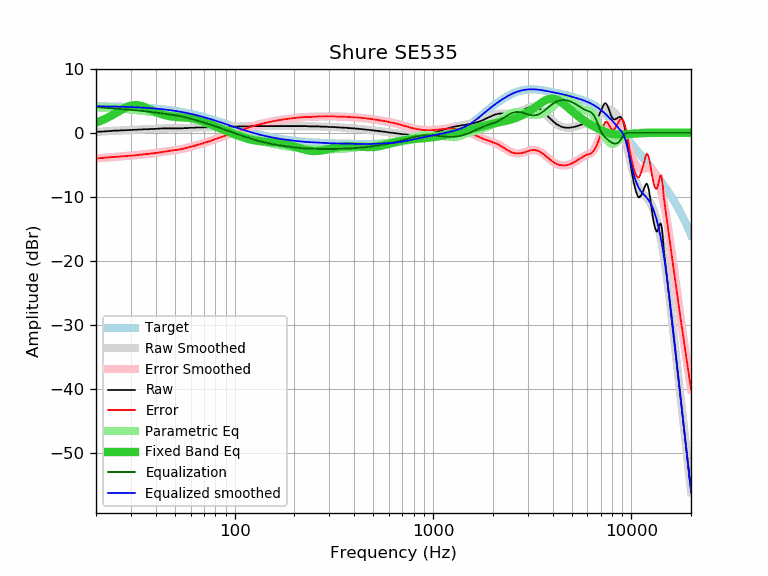

The table this chart was drawn from, first rows:
frequency, raw, error, smoothed, error_smoothed, equalization, parametric_eq, equalized_raw, equalized_smoothed, target
20, 0.14, -3.99, 0.13, -4.01, 4.01, 1.58, 4.15, 4.14, 4.14
21, 0.16, -3.97, 0.17, -3.95, 3.95, 1.83, 4.12, 4.13, 4.13
22, 0.20, -3.92, 0.21, -3.90, 3.90, 2.10, 4.11, 4.12, 4.12
23, 0.25, -3.86, 0.25, -3.86, 3.86, 2.39, 4.11, 4.11, 4.11
24, 0.29, -3.80, 0.29, -3.81, 3.81, 2.69, 4.10, 4.10, 4.10
25, 0.33, -3.75, 0.32, -3.77, 3.77, 3.01, 4.10, 4.09, 4.09
26, 0.33, -3.74, 0.35, -3.73, 3.73, 3.32, 4.06, 4.07, 4.07
27, 0.38, -3.67, 0.37, -3.69, 3.69, 3.62, 4.07, 4.06, 4.06
28, 0.38, -3.66, 0.39, -3.65, 3.65, 3.88, 4.03, 4.04, 4.04
29, 0.42, -3.60, 0.42, -3.61, 3.61, 4.09, 4.03, 4.03, 4.03
30, 0.42, -3.58, 0.44, -3.57, 3.57, 4.23, 3.99, 4.01, 4.01
31, 0.46, -3.53, 0.46, -3.53, 3.53, 4.31, 3.99, 3.99, 3.99
32, 0.46, -3.51, 0.48, -3.49, 3.49, 4.32, 3.95, 3.97, 3.97
33, 0.51, -3.44, 0.50, -3.45, 3.45, 4.26, 3.96, 3.95, 3.95
34, 0.51, -3.41, 0.52, -3.41, 3.41, 4.16, 3.92, 3.93, 3.93
35, 0.55, -3.35, 0.54, -3.37, 3.37, 4.02, 3.92, 3.90, 3.90
36, 0.55, -3.33, 0.55, -3.33, 3.33, 3.87, 3.88, 3.88, 3.88
37, 0.55, -3.30, 0.57, -3.28, 3.28, 3.70, 3.84, 3.85, 3.85
38, 0.59, -3.23, 0.59, -3.24, 3.24, 3.54, 3.83, 3.83, 3.83
39, 0.59, -3.20, 0.60, -3.19, 3.19, 3.38, 3.79, 3.80, 3.80
40, 0.61, -3.16, 0.62, -3.15, 3.15, 3.23, 3.76, 3.77, 3.77
41, 0.64, -3.10, 0.63, -3.10, 3.10, 3.10, 3.75, 3.74, 3.74
42, 0.64, -3.06, 0.65, -3.06, 3.06, 2.98, 3.70, 3.71, 3.71
43, 0.66, -3.01, 0.66, -3.01, 3.01, 2.87, 3.68, 3.67, 3.67
44, 0.68, -2.96, 0.67, -2.97, 2.97, 2.78, 3.65, 3.64, 3.64
45, 0.68, -2.92, 0.68, -2.93, 2.93, 2.70, 3.61, 3.60, 3.60
46, 0.68, -2.88, 0.68, -2.89, 2.89, 2.63, 3.57, 3.57, 3.57
47, 0.68, -2.85, 0.68, -2.85, 2.85, 2.58, 3.53, 3.53, 3.53
48, 0.68, -2.81, 0.68, -2.81, 2.81, 2.53, 3.49, 3.49, 3.49
49, 0.68, -2.77, 0.68, -2.77, 2.77, 2.50, 3.45, 3.45, 3.45
50, 0.68, -2.73, 0.68, -2.73, 2.73, 2.47, 3.41, 3.41, 3.41
51, 0.68, -2.69, 0.68, -2.69, 2.69, 2.45, 3.37, 3.37, 3.37
52, 0.68, -2.64, 0.69, -2.64, 2.64, 2.43, 3.33, 3.33, 3.33
53, 0.68, -2.60, 0.69, -2.59, 2.59, 2.41, 3.28, 3.28, 3.28
54, 0.68, -2.56, 0.70, -2.54, 2.54, 2.40, 3.23, 3.24, 3.24
55, 0.70, -2.49, 0.70, -2.49, 2.49, 2.39, 3.19, 3.19, 3.19
56, 0.72, -2.42, 0.71, -2.43, 2.43, 2.38, 3.16, 3.15, 3.15
57, 0.72, -2.38, 0.73, -2.37, 2.37, 2.36, 3.10, 3.10, 3.10
58, 0.72, -2.33, 0.74, -2.31, 2.31, 2.34, 3.04, 3.05, 3.05
59, 0.76, -2.24, 0.75, -2.25, 2.25, 2.32, 3.02, 3.00, 3.00
60, 0.77, -2.18, 0.76, -2.19, 2.19, 2.29, 2.97, 2.95, 2.95
61, 0.77, -2.13, 0.77, -2.13, 2.13, 2.26, 2.91, 2.90, 2.90
62, 0.77, -2.08, 0.78, -2.07, 2.07, 2.22, 2.85, 2.85, 2.85
63, 0.77, -2.03, 0.79, -2.01, 2.01, 2.17, 2.79, 2.80, 2.80
64, 0.81, -1.94, 0.80, -1.95, 1.95, 2.12, 2.77, 2.75, 2.75
65, 0.81, -1.89, 0.80, -1.89, 1.89, 2.07, 2.71, 2.70, 2.70
66, 0.81, -1.83, 0.81, -1.84, 1.84, 2.01, 2.65, 2.65, 2.65
67, 0.81, -1.78, 0.82, -1.78, 1.78, 1.95, 2.59, 2.59, 2.59
68, 0.81, -1.73, 0.82, -1.72, 1.72, 1.88, 2.53, 2.54, 2.54
69, 0.81, -1.67, 0.83, -1.66, 1.66, 1.81, 2.47, 2.49, 2.49
70, 0.84, -1.59, 0.83, -1.60, 1.60, 1.74, 2.44, 2.43, 2.43
71, 0.85, -1.53, 0.84, -1.54, 1.54, 1.66, 2.39, 2.38, 2.38
72, 0.85, -1.47, 0.84, -1.48, 1.48, 1.59, 2.33, 2.32, 2.32
73, 0.85, -1.42, 0.85, -1.42, 1.42, 1.51, 2.27, 2.27, 2.27
74, 0.85, -1.36, 0.86, -1.36, 1.36, 1.43, 2.21, 2.22, 2.22
75, 0.85, -1.31, 0.86, -1.30, 1.30, 1.36, 2.15, 2.16, 2.16
76, 0.85, -1.25, 0.87, -1.24, 1.24, 1.28, 2.09, 2.11, 2.11
77, 0.86, -1.19, 0.87, -1.18, 1.18, 1.20, 2.04, 2.05, 2.05
78, 0.88, -1.12, 0.88, -1.12, 1.12, 1.13, 2.00, 2.00, 2.00
79, 0.90, -1.04, 0.89, -1.06, 1.06, 1.05, 1.96, 1.94, 1.94
... 553 more rows
